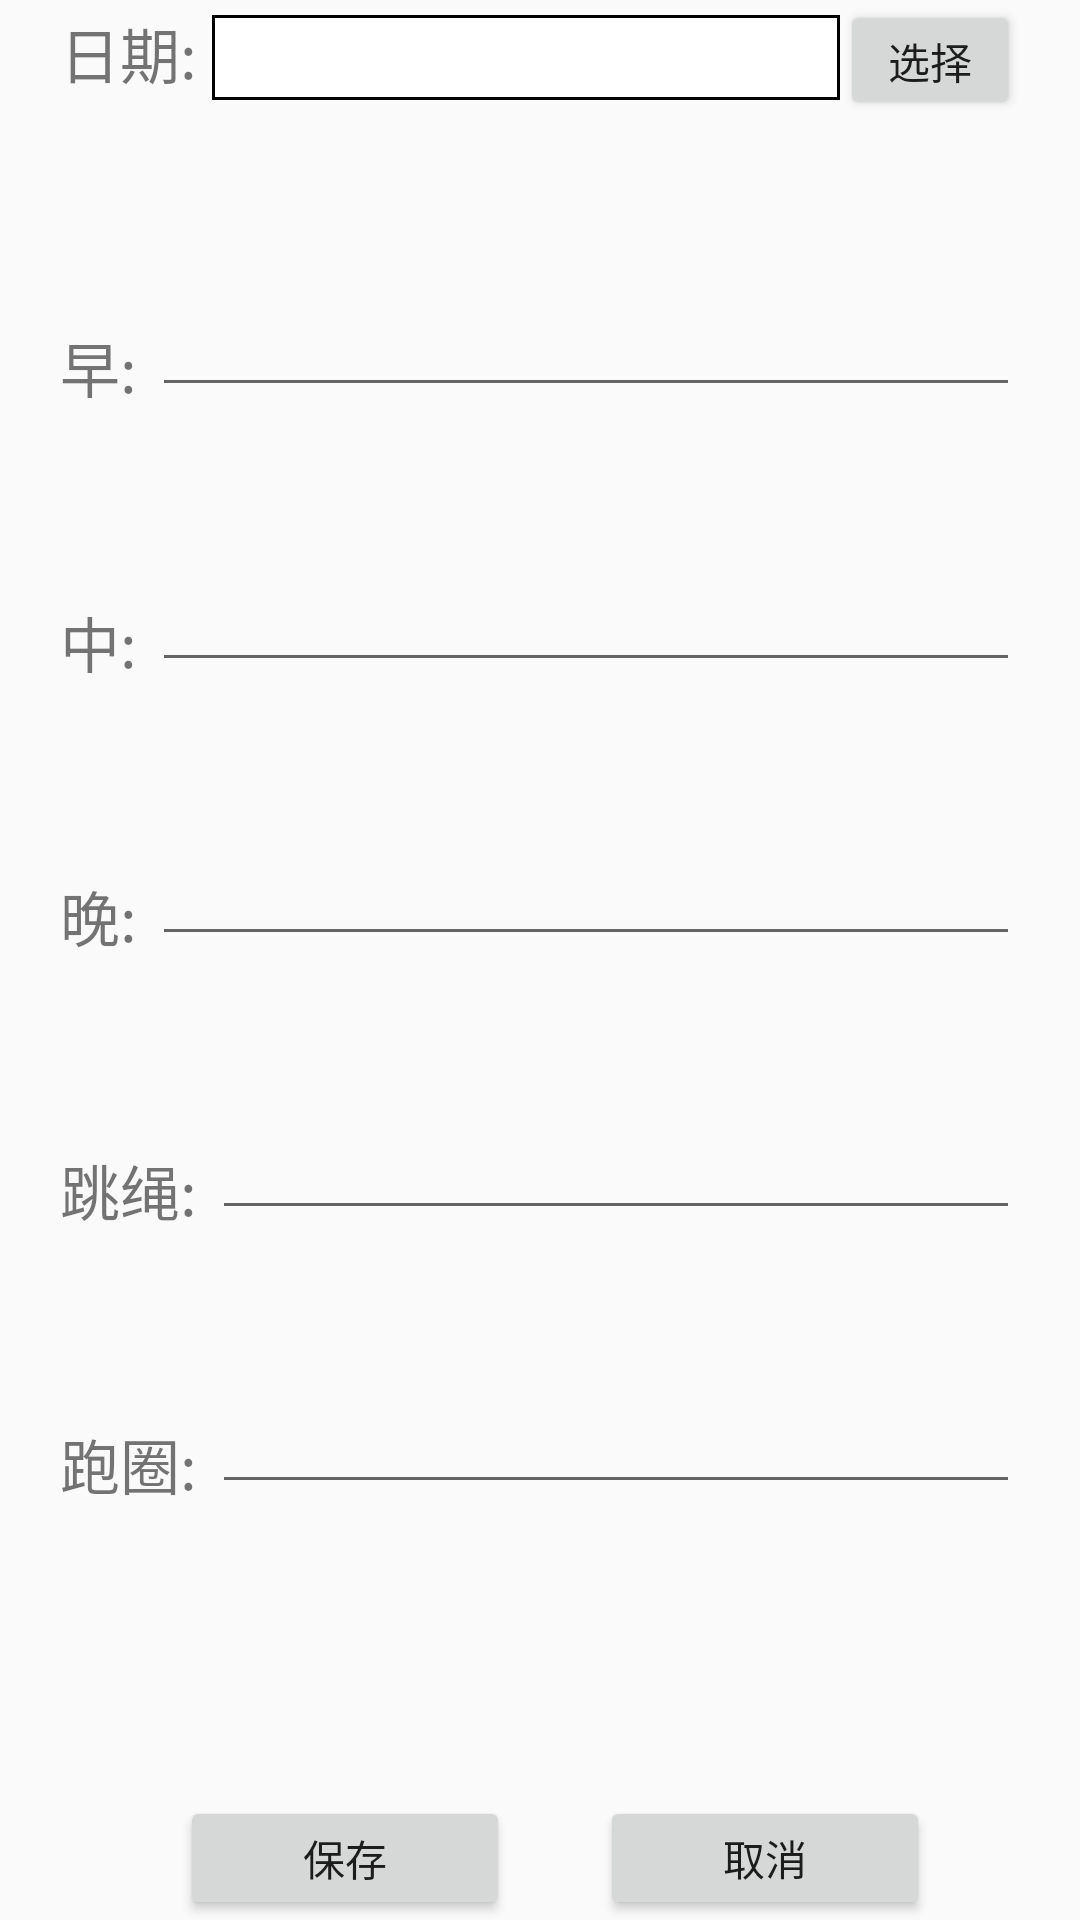

Reconstruct the res/layout file that produces this screen, plus the resources it refers to.
<!-- AndroidManifest.xml: activity theme Theme.Finance.NoActionBar -->
<!-- res/layout/fat_create.xml -->
<?xml version="1.0" encoding="utf-8"?>
<LinearLayout xmlns:android="http://schemas.android.com/apk/res/android"
    xmlns:tools="http://schemas.android.com/tools"
    android:layout_width="match_parent"
    android:layout_height="wrap_content"
    android:layout_marginTop="20dp"
    android:orientation="vertical">

    <LinearLayout
        android:layout_width="match_parent"
        android:layout_height="match_parent"
        android:layout_marginStart="20dp"
        android:layout_marginEnd="20dp"
        android:layout_weight="1"
        android:orientation="horizontal">

        <TextView
            android:id="@+id/textcreatefat_date"
            android:layout_width="wrap_content"
            android:layout_height="wrap_content"
            android:text="@string/date"
            android:textSize="20sp" />

        <EditText
            android:id="@+id/texteditcreatefat_date"
            android:layout_width="match_parent"
            android:layout_height="wrap_content"
            android:layout_weight="1"
            android:background="@drawable/textview_border"
            android:editable="false"
            android:paddingLeft="10dp"
            android:paddingTop="2dp"
            android:paddingBottom="2dp"
            android:visibility="visible" />

        <Button
            android:id="@+id/btcreatefat_date"
            android:layout_width="60dp"
            android:layout_height="40dp"
            android:baselineAligned="false"
            android:onClick="btnfat_select_date"
            android:text="@string/select" />

    </LinearLayout>

    <LinearLayout
        android:layout_width="match_parent"
        android:layout_height="match_parent"
        android:layout_marginStart="20dp"
        android:layout_marginEnd="20dp"
        android:layout_weight="1"
        android:orientation="horizontal">

        <TextView
            android:id="@+id/textcreatefat_morning"
            android:layout_width="wrap_content"
            android:layout_height="wrap_content"
            android:layout_marginTop="8dp"
            android:text="@string/morning"
            android:textSize="20sp" />
        <EditText
            android:id="@+id/texteditcreatefat_morning"
            android:layout_width="wrap_content"
            android:layout_height="wrap_content"
            android:layout_weight="1"
            android:paddingLeft="10dp"
            android:textSize="20sp"/>

    </LinearLayout>
    <LinearLayout
        android:layout_width="match_parent"
        android:layout_height="match_parent"
        android:layout_marginStart="20dp"
        android:layout_marginEnd="20dp"
        android:layout_weight="1"
        android:orientation="horizontal">

        <TextView
            android:id="@+id/textcreatefat_noon"
            android:layout_width="wrap_content"
            android:layout_height="wrap_content"
            android:layout_marginTop="8dp"
            android:text="@string/noon"
            android:textSize="20sp" />
        <EditText
            android:id="@+id/texteditcreatefat_noon"
            android:layout_width="wrap_content"
            android:layout_height="wrap_content"
            android:layout_weight="1"
            android:paddingLeft="10dp"
            android:textSize="20sp"/>

    </LinearLayout>

    <LinearLayout
        android:layout_width="match_parent"
        android:layout_height="match_parent"
        android:layout_marginStart="20dp"
        android:layout_marginEnd="20dp"
        android:layout_weight="1"
        android:orientation="horizontal">

        <TextView
            android:id="@+id/textcreatefat_night"
            android:layout_width="wrap_content"
            android:layout_height="wrap_content"
            android:layout_marginTop="8dp"
            android:text="@string/night"
            android:textSize="20sp" />
        <EditText
            android:id="@+id/texteditcreatefat_night"
            android:layout_width="wrap_content"
            android:layout_height="wrap_content"
            android:layout_weight="1"
            android:paddingLeft="10dp"
            android:textSize="20sp"/>

    </LinearLayout>

    <LinearLayout
        android:layout_width="match_parent"
        android:layout_height="match_parent"
        android:layout_marginStart="20dp"
        android:layout_marginEnd="20dp"
        android:layout_weight="1"
        android:orientation="horizontal">

        <TextView
            android:id="@+id/textcreatefat_rope"
            android:layout_width="wrap_content"
            android:layout_height="wrap_content"
            android:layout_marginTop="8dp"
            android:text="@string/rope"
            android:textSize="20sp" />
        <EditText
            android:id="@+id/texteditcreatefat_rope"
            android:layout_width="wrap_content"
            android:layout_height="wrap_content"
            android:layout_weight="1"
            android:paddingLeft="10dp"
            android:textSize="20sp"/>

    </LinearLayout>

    <LinearLayout
        android:layout_width="match_parent"
        android:layout_height="match_parent"
        android:layout_marginStart="20dp"
        android:layout_marginEnd="20dp"
        android:layout_weight="1"
        android:orientation="horizontal">

        <TextView
            android:id="@+id/textcreatefat_circle"
            android:layout_width="wrap_content"
            android:layout_height="wrap_content"
            android:layout_marginTop="8dp"
            android:text="@string/circle"
            android:textSize="20sp" />
        <EditText
            android:id="@+id/texteditcreatefat_cricle"
            android:layout_width="wrap_content"
            android:layout_height="wrap_content"
            android:layout_weight="1"
            android:paddingLeft="10dp"
            android:textSize="20sp"/>

    </LinearLayout>

    <LinearLayout
        android:layout_width="match_parent"
        android:layout_height="match_parent"
        android:layout_marginStart="50dp"
        android:layout_marginTop="50dp"
        android:layout_marginEnd="50dp"
        android:layout_weight="1"
        android:orientation="horizontal">

        <Button
            android:id="@+id/btfat_save"
            android:layout_width="wrap_content"
            android:layout_height="wrap_content"
            android:layout_marginStart="10dp"
            android:layout_weight="1"
            android:onClick="btnfat_save"
            android:text="@string/save" />

        <Button
            android:id="@+id/btfat_cancel"
            android:layout_width="wrap_content"
            android:layout_height="wrap_content"
            android:layout_marginStart="30dp"
            android:layout_weight="1"
            android:onClick="btnfat_cancel"
            android:text="@string/cancel" />
    </LinearLayout>

</LinearLayout>
<!-- resources referenced by this layout -->
<resources>
  <!-- drawable textview_border (drawable) -->
  <?xml version="1.0" encoding="utf-8"?>
  <shape xmlns:android="http://schemas.android.com/apk/res/android">
      <solid android:color="#ffffff" />
      <stroke android:width="1dip" android:color="#000000" />
  </shape>
  <string name="cancel">"取消"</string>
  <string name="circle">"跑圈: "</string>
  <string name="date">"日期: "</string>
  <string name="morning">"早: "</string>
  <string name="night">"晚: "</string>
  <string name="noon">"中: "</string>
  <string name="rope">"跳绳: "</string>
  <string name="save">"保存"</string>
  <string name="select">"选择"</string>
  <style name="Theme.Finance.NoActionBar">
          <item name="windowActionBar">false</item>
          <item name="windowNoTitle">true</item>
      </style>
</resources>
